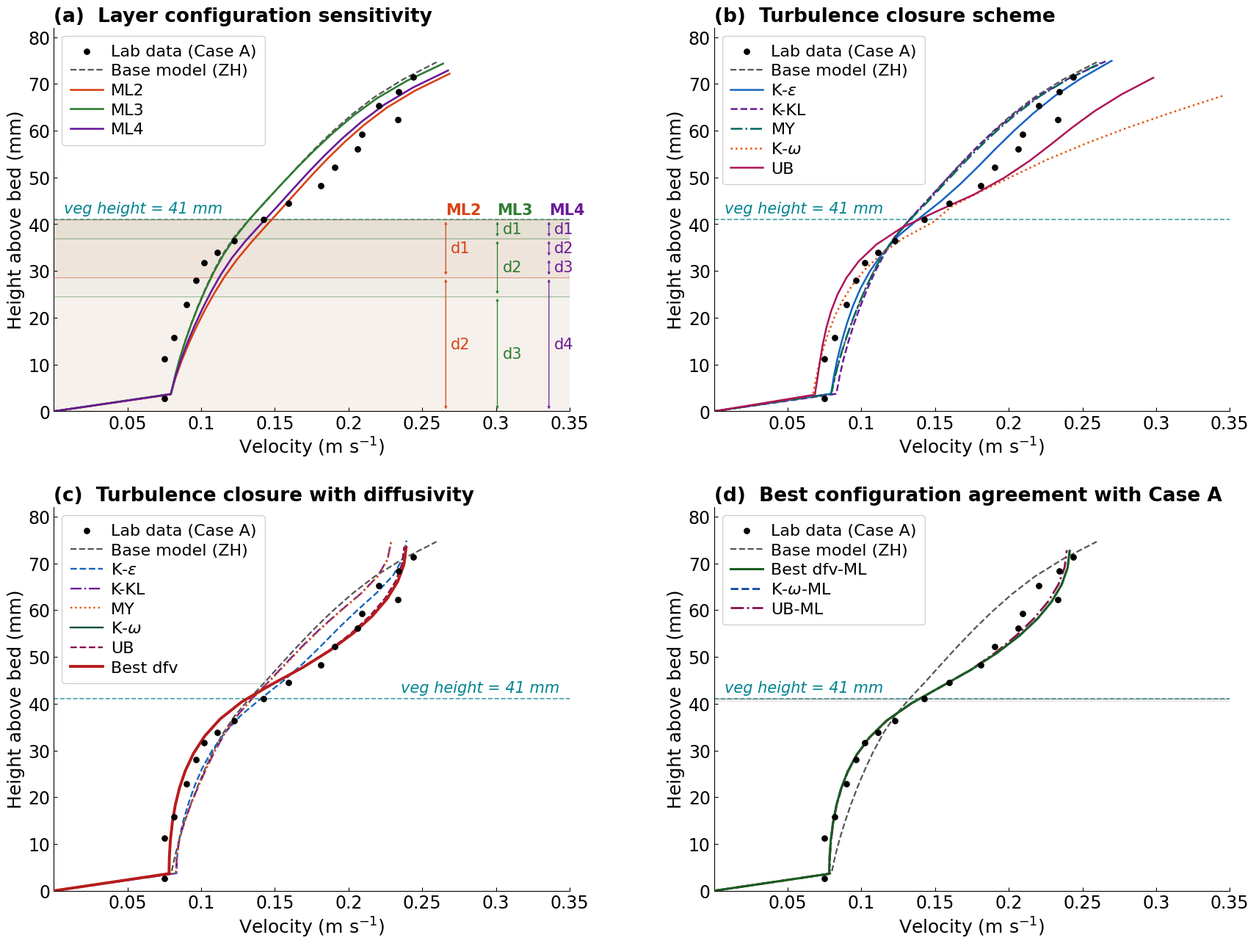

Reproduce this figure in Python.
# -*- coding: utf-8 -*-
"""
Four-Panel Velocity Profile Summary Figure 
==========================================================
Run:  python Figure 2.py
Output: four_panel_velocity_profiles_journal.png
"""

import numpy as np
import matplotlib.pyplot as plt
import matplotlib.gridspec as gridspec
import os

# =============================================================================
# ── LAYOUT CONTROLS──────────────
# =============================================================================
BASE_FONT   = 18        # base font size (pt) — all others scale from this
FIG_W       = 18        # figure width  (inches)
FIG_H       = 14        # figure height (inches)
FIG_DPI     = 300       # output DPI

# GridSpec spacing — reduce HSPACE/WSPACE to close gaps between panels
HSPACE      = 0.25      # vertical gap between rows   (0 = touching, ~0.4 = wide)
WSPACE      = 0.28      # horizontal gap between cols (0 = touching, ~0.4 = wide)
LEFT        = 0.08      # left margin fraction
RIGHT       = 0.97      # right margin fraction
TOP         = 0.91      # top margin fraction   (leaves room for suptitle)
BOTTOM      = 0.07      # bottom margin fraction

# Suptitle alignment
TITLE_X     = 0.5       # 0.0 = left, 0.5 = centre, 1.0 = right
TITLE_HA    = 'center'  # 'left', 'center', 'right'
TITLE_Y     = 0.97      # vertical position of suptitle

# X-axis tick settings — same pattern across ALL panels
# Set XSTEP to 0.05 or 0.10 as preferred; xlims per panel set below
XSTEP       = 0.05      # tick interval on x-axis  (m/s)
XLIM_A      = (0.00, 0.35)   # panel a  x-limits
XLIM_B      = (0.00, 0.35)   # panel b  x-limits
XLIM_C      = (0.00, 0.35)   # panel c  x-limits
XLIM_D      = (0.00, 0.35)   # panel d  x-limits
YLIM        = (0, 82)        # y-limits — same for all panels (mm)

# =============================================================================
# ── PANEL LABEL STRINGS ───────────
# =============================================================================
PANEL_TITLES = {
    'a': 'Layer configuration sensitivity',
    'b': 'Turbulence closure scheme',
    'c': 'Turbulence closure with diffusivity',
    'd': 'Best configuration agreement with Case A',
}

# Legend label strings — edit here to rename any entry
LAB_LAB   = 'Lab data (Case A)'
BASE_LAB  = 'Base model (ZH)'

# Panel A
LAB_A18   = 'ML2' #2-layer H-18
LAB_B6    = 'ML3' #3-layer I-6
LAB_C1    = 'ML4' #4-layer J-1

# Panel B — turbulence closures
LAB_KE    = r'K-$\varepsilon$'
LAB_KKL   = r'K-KL'
LAB_MY    = r'MY'
LAB_KW    = r'K-$\omega$'
LAB_UB    = r'UB'

# Panel C — diffmin
LAB_KE_DM  = r'K-$\varepsilon$'
LAB_KKL_DM = r'K-KL'
LAB_MY_DM  = r'MY'
LAB_KW_DM  = r'K-$\omega$'
LAB_UB_DM  = r'UB'
LAB_BESTNU = r'Best dfv'

# Panel D — multilayer
LAB_NU_ML  = r'Best dfv-ML'
LAB_KW_ML  = r'K-$\omega$-ML'
LAB_UB_ML  = r'UB-ML'

# =============================================================================
# ── COLOURS — each profile line colour ───────────────────
# =============================================================================
COL_LAB   = 'black'
COL_BASE  = '#555555'   # grey dashed — base model

# Panel A
COL_A18   = '#D84315'   # dark orange
COL_B6    = '#2E7D32'   # dark green
COL_C1    = '#6A1B9A'   # purple

# Panel B
COL_KE    = '#1565C0'   # blue
COL_KKL   = '#6A1B9A'   # purple
COL_MY    = '#00695C'   # teal
COL_KW    = '#E65100'   # orange
COL_UB    = '#AD1457'   # rose

# Panel C
COL_KE_DM  = '#1565C0'
COL_KKL_DM = '#6A1B9A'
COL_MY_DM  = '#E65100'
COL_KW_DM  = '#004D40'
COL_UB_DM  = '#880E4F'
COL_BESTNU = '#B71C1C'  # bold red — highlighted best

# Panel D
COL_NU_ML  = '#1B5E20'  # dark green
COL_KW_ML  = '#0D47A1'  # dark blue
COL_UB_ML  = '#880E4F'  # dark rose

# Vegetation top line
COL_VEGTOP = '#00838F'  # teal annotation

# =============================================================================
# ── DATA — laboratory and base model ─────────────────────────────────────────
# =============================================================================
z_lab = np.array([0.00266,0.0112,0.0158,0.0228,0.028,0.0317,0.0339,0.0364,
                  0.041,0.0445,0.0483,0.0522,0.0561,0.0592,0.0623,0.0653,0.0683,0.0714])
v_lab = np.array([0.075,0.07501,0.0817,0.0898,0.0963,0.1021,0.1111,0.1226,
                  0.1424,0.1594,0.181,0.1904,0.2063,0.2092,0.2333,0.2204,0.2341,0.2439])

z_r32 = np.array([0,0.003731393,0.007462786,0.01119418,0.014925572,0.018656966,
                  0.022388358,0.026119753,0.029851145,0.033582537,0.037313935,
                  0.041045325,0.044776718,0.04850811,0.052239505,0.055970899,
                  0.059702291,0.063433685,0.067165075,0.070896465,0.074627865])
v_r32 = np.array([0,0.079701796,0.08226374,0.08538936,0.0890451,0.09314218,
                  0.09768254,0.10270345,0.10826698,0.114685744,0.12255151,
                  0.13263074,0.14371431,0.15439147,0.16524877,0.17663364,
                  0.18881863,0.20221882,0.21757713,0.2366384,0.2596746])

VEG_TOP = 0.041   # m  (41 mm)
H_TOT   = 0.0747  # m  (74.7 mm)
hv      = VEG_TOP

# =============================================================================
# ── DATA — Panel A ────────────────────────────────────────────────────────────
# =============================================================================
z_A18 = np.array([0.,0.00360764,0.00721529,0.01082293,0.01443057,
                  0.01803821,0.02164586,0.0252535,0.02886115,0.03246879,
                  0.03607643,0.03968407,0.04329171,0.04689936,0.050507,
                  0.05411464,0.05772228,0.06132993,0.06493757,0.06854522,0.07215286])
v_A18 = np.array([0.,0.0792391,0.08265544,0.08676658,0.09149509,
                  0.096736,0.10251022,0.10889041,0.11604163,0.12433522,
                  0.13384758,0.14409713,0.15453953,0.16481389,0.17516206,
                  0.18609236,0.19787937,0.21095192,0.22608855,0.24512823,0.26849657])

z_B6  = np.array([0.,0.00371644,0.00743288,0.01114933,0.01486577,
                  0.01858221,0.02229865,0.02601509,0.02973154,0.03344798,
                  0.03716442,0.04088086,0.0445973,0.04831374,0.05203018,
                  0.05574663,0.05946307,0.06317951,0.06689595,0.07061239,0.07432884])
v_B6  = np.array([0.,0.0796098,0.08219844,0.08536651,0.08907203,
                  0.09322352,0.09782391,0.10291293,0.1085565,0.11508047,
                  0.12298866,0.13237599,0.14286205,0.1538102,0.1649768,
                  0.17669778,0.18927665,0.20317468,0.21921873,0.23934849,0.2641159])

z_C1  = np.array([0.,0.00364263,0.00728526,0.01092789,0.01457052,
                  0.01821316,0.02185578,0.02549841,0.02914104,0.03278368,
                  0.03642631,0.04006894,0.04371157,0.0473542,0.05099683,
                  0.05463947,0.05828209,0.06192473,0.06556735,0.06920999,0.07285262])
v_C1  = np.array([0.,0.07928451,0.08241529,0.08619825,0.09056491,
                  0.09541225,0.1007515,0.10663879,0.11316458,0.12083283,
                  0.13013476,0.14066313,0.15141094,0.16186745,0.17242672,
                  0.1835726,0.19558573,0.20890316,0.22431761,0.24369933,0.26751497])

# =============================================================================
# ── DATA — Panel B ────────────────────────────────────────────────────────────
# =============================================================================
z_ke_best  = np.array([0,0.0037464667,0.0074929353,0.011239404,0.014985872,0.018732341,
                       0.02247881,0.026225278,0.029971747,0.033718213,0.037464686,
                       0.04121115,0.044957623,0.048704088,0.05245056,0.056197025,
                       0.059943497,0.06368996,0.067436434,0.0711829,0.07492937])
v_ke_best  = np.array([0,0.07947127,0.08136112,0.08376118,0.08672072,0.09017917,
                       0.094254576,0.09932515,0.105839856,0.11420499,0.12500161,
                       0.1390819,0.15414214,0.1675455,0.17966385,0.19132657,
                       0.20349316,0.21663465,0.23137939,0.24910466,0.26984936])
z_kkl_best = np.array([0,0.0037406813,0.007481361,0.01122204,0.01496272,0.018703403,
                       0.022444082,0.026184762,0.029925441,0.03366612,0.037406802,
                       0.041147485,0.04488816,0.048628844,0.05236952,0.056110203,
                       0.05985088,0.06359156,0.06733224,0.07107292,0.074813604])
v_kkl_best = np.array([0,0.08303369,0.085222214,0.087958746,0.091245465,0.0950158,
                       0.09927684,0.10406638,0.10944434,0.11567699,0.12334054,
                       0.13320744,0.14425024,0.15507571,0.1660644,0.17763613,
                       0.1901084,0.20395492,0.22002168,0.2403499,0.26572546])
z_my_best  = np.array([0,0.0037392937,0.007478589,0.011217883,0.014957178,0.018696472,
                       0.022435766,0.02617506,0.029914357,0.03365365,0.037392944,
                       0.041132238,0.044871535,0.048610825,0.052350122,0.05608942,
                       0.05982871,0.06356801,0.06730729,0.07104659,0.07478589])
v_my_best  = np.array([0,0.0795125,0.08208169,0.08521957,0.08889729,0.09302566,
                       0.09761125,0.102695785,0.10834517,0.11495437,0.12315965,
                       0.13367218,0.14519846,0.15620077,0.16729286,0.17892398,
                       0.191376,0.2050839,0.22083418,0.24045031,0.2643697])
z_kw_best  = np.array([0,0.0033710543,0.0067421068,0.010113161,0.0134842135,0.016855266,
                       0.020226318,0.02359737,0.026968423,0.03033948,0.033710532,
                       0.037081584,0.040452637,0.04382369,0.04719474,0.050565794,
                       0.053936847,0.0573079,0.06067896,0.06405001,0.067421064])
v_kw_best  = np.array([0,0.06693635,0.0689987,0.07142523,0.07426022,0.077691525,
                       0.08186698,0.08711633,0.09382956,0.102495566,0.11385835,
                       0.12890255,0.14876916,0.1614558,0.1822593,0.20462133,
                       0.22703205,0.25285238,0.28103107,0.312192,0.34494343])
z_ub_best  = np.array([0,0.00356506,0.00713012,0.01069518,0.01426024,0.017825302,
                       0.02139036,0.024955422,0.02852048,0.03208554,0.035650603,
                       0.03921566,0.04278072,0.046345785,0.049910843,0.0534759,
                       0.057040967,0.060606025,0.06417108,0.06773614,0.07130121])
v_ub_best  = np.array([0,0.06843214,0.07023195,0.07192768,0.07379398,0.07623031,
                       0.07942986,0.0837899,0.089817174,0.09824436,0.11016467,
                       0.12725271,0.15130629,0.17644922,0.19688208,0.21386865,
                       0.228599,0.24282838,0.25826743,0.276512,0.29806107])

# =============================================================================
# ── DATA — Panel C ────────────────────────────────────────────────────────────
# =============================================================================
z_ke_dm  = np.array([0,0.0037445668,0.0074891336,0.011233702,0.014978269,0.018722838,
                     0.022467406,0.026211971,0.02995654,0.033701107,0.03744567,
                     0.041190244,0.04493481,0.048679374,0.052423947,0.05616851,
                     0.059913076,0.06365765,0.067402214,0.07114678,0.07489135])
v_ke_dm  = np.array([0,0.08331418,0.08377742,0.08522299,0.087870225,0.09146278,
                     0.0956078,0.10072294,0.107326485,0.11582204,0.12676653,
                     0.14093554,0.1560046,0.16941436,0.18154553,0.19329327,
                     0.20574974,0.2189735,0.2302072,0.23703586,0.2393396])
z_kkl_dm = np.array([0,0.0037318766,0.007463755,0.011195634,0.01492751,0.01865939,
                     0.022391267,0.026123144,0.029855024,0.0335869,0.03731878,
                     0.041050658,0.044782534,0.04851441,0.052246295,0.05597817,
                     0.05971005,0.063441925,0.0671738,0.07090568,0.07463756])
v_kkl_dm = np.array([0,0.082852915,0.08345349,0.085334815,0.088761665,0.09327497,
                     0.09818635,0.10351593,0.109323815,0.115976416,0.12411227,
                     0.13452663,0.14601448,0.15711582,0.16848516,0.18063508,
                     0.19395548,0.20800032,0.21957208,0.22651477,0.2288289])
z_my_dm  = np.array([0,0.003729755,0.00745951,0.011189265,0.01491902,0.018648773,
                     0.02237853,0.026108284,0.029838037,0.033567794,0.037297547,
                     0.041027304,0.044757057,0.04848681,0.052216563,0.055946324,
                     0.059676077,0.06340583,0.06713559,0.07086533,0.074595094])
v_my_dm  = np.array([0,0.08283765,0.08344081,0.08533016,0.08874635,0.09320386,
                     0.09803315,0.10327844,0.10903812,0.11574383,0.1240524,
                     0.13470943,0.14642735,0.15763776,0.16899422,0.18105651,
                     0.19425444,0.20821717,0.21975644,0.22667965,0.22898729])
z_kw_dm  = np.array([0,0.003672447,0.007344894,0.011017339,0.0146897845,0.018362232,
                     0.022034679,0.025707126,0.029379573,0.033052016,0.036724463,
                     0.04039691,0.044069357,0.047741804,0.051414248,0.0550867,
                     0.05875914,0.062431585,0.06610404,0.069776475,0.073448926])
v_kw_dm  = np.array([0,0.07819344,0.07843552,0.07917815,0.08048579,0.08247444,
                     0.08532433,0.089301795,0.09479448,0.10236831,0.112862185,
                     0.12755138,0.14752382,0.16897416,0.18756802,0.2033041,
                     0.21618111,0.22619796,0.23335366,0.23764746,0.23907882])
z_ub_dm  = np.array([0,0.0036774334,0.0073548667,0.011032298,0.01470973,0.018387165,
                     0.022064596,0.025742028,0.029419463,0.033096895,0.036774326,
                     0.04045176,0.044129193,0.047806624,0.05148406,0.055161487,
                     0.058838923,0.06251636,0.06619379,0.06987122,0.07354866])
v_ub_dm  = np.array([0,0.07832325,0.07856589,0.07931032,0.08062147,0.08261619,
                     0.08547604,0.08946955,0.094987735,0.10260189,0.11315966,
                     0.127951,0.14806399,0.16931191,0.18721415,0.2021348,
                     0.21469106,0.22477594,0.23198016,0.23630305,0.23774408])
z_best_nu = np.array([0,0.003672447,0.007344894,0.011017339,0.0146897845,0.018362232,
                      0.022034679,0.025707126,0.029379573,0.033052016,0.036724463,
                      0.04039691,0.044069357,0.047741804,0.051414248,0.0550867,
                      0.05875914,0.062431585,0.06610404,0.069776475,0.073448926])
v_best_nu = np.array([0,0.07819344,0.07843552,0.07917815,0.08048579,0.08247444,
                      0.08532433,0.089301795,0.09479448,0.10236831,0.112862185,
                      0.12755138,0.14752382,0.16897416,0.18756802,0.2033041,
                      0.21618111,0.22619796,0.23335366,0.23764746,0.23907882])

# =============================================================================
# ── DATA — Panel D ────────────────────────────────────────────────────────────
# =============================================================================
z_best_nu_ml = np.array([0,0.003633704,0.007267408,0.010901112,0.014534816,0.01816852,
                          0.021802224,0.025435928,0.029069632,0.032703336,0.03633704,
                          0.039970744,0.043604452,0.047238152,0.05087186,0.05450556,
                          0.05813927,0.06177297,0.06540668,0.06904037,0.07267408])
v_best_nu_ml = np.array([0,0.07816249,0.07843518,0.07927184,0.08074362,0.08297857,
                          0.08617588,0.090630434,0.096772596,0.1052333,0.116953135,
                          0.1333731,0.15389355,0.17437638,0.1921331,0.20716189,
                          0.21946105,0.22902901,0.23586446,0.2399663,0.24133371])
z_kw_ml = np.array([0,0.003633704,0.007267408,0.010901112,0.014534816,0.01816852,
                    0.021802224,0.025435928,0.029069632,0.032703336,0.03633704,
                    0.039970744,0.043604452,0.047238152,0.05087186,0.05450556,
                    0.05813927,0.06177297,0.06540668,0.06904037,0.07267408])
v_kw_ml = np.array([0,0.07816249,0.07843518,0.07927184,0.08074362,0.08297857,
                    0.08617588,0.090630434,0.096772596,0.1052333,0.116953135,
                    0.1333731,0.15389355,0.17437638,0.1921331,0.20716189,
                    0.21946105,0.22902901,0.23586446,0.2399663,0.24133371])
z_ub_ml = np.array([0,0.0036413576,0.0072827134,0.010924071,0.014565427,0.018206783,
                    0.021848142,0.025489498,0.029130854,0.03277221,0.03641357,
                    0.040054925,0.043696284,0.047337636,0.050978996,0.054620348,
                    0.058261707,0.061903067,0.06554442,0.06918578,0.07282714])
v_ub_ml = np.array([0,0.07837505,0.078648545,0.07948784,0.08096484,0.08320898,
                    0.08642168,0.090901405,0.09708414,0.105609775,0.11743365,
                    0.13402183,0.15461856,0.17457733,0.191323,0.20532547,
                    0.21724313,0.22691694,0.23382783,0.23797487,0.23935734])

# =============================================================================
# ── LAYER ANNOTATION ──────────────────────────────────────────────────
# =============================================================================
def draw_layer_band(ax, z_bot_m, z_top_m, color, alpha=0.10):
    ax.axhspan(z_bot_m*1000, z_top_m*1000, color=color, alpha=alpha, zorder=2)
    ax.axhline(z_top_m*1000, color=color, lw=0.7, ls='-', alpha=0.4, zorder=3)

def draw_thickness_arrow(ax, z_bot_m, z_top_m, label, x_frac,
                         color='#333', fsize=None, right_offset=0.010):
    """Double-headed arrow showing layer thickness — all in black/dark by default."""
    if fsize is None:
        fsize = BASE_FONT - 3
    xlim = ax.get_xlim()
    xpos = xlim[0] + (xlim[1] - xlim[0]) * x_frac
    y0, y1 = z_bot_m*1000, z_top_m*1000
    if abs(y1 - y0) < 0.5:
        return
    ax.annotate('', xy=(xpos, y0), xytext=(xpos, y1),
                annotation_clip=False,
                arrowprops=dict(arrowstyle='<->', color=color,
                                lw=0.9, mutation_scale=5))
    ax.text(xpos + (xlim[1]-xlim[0])*right_offset, (y0+y1)/2,
            label, ha='left', va='center', fontsize=fsize,
            color=color, clip_on=False)

# =============================================================================
# ── FIGURE SETUP ──────────────────────────────────────────────────────────────
# =============================================================================
plt.rcParams.update({
    'font.family':        'DejaVu Sans',
    'font.size':          BASE_FONT,
    'text.color':         'black',
    'axes.labelcolor':    'black',
    'xtick.color':        'black',
    'ytick.color':        'black',
    'axes.edgecolor':     'black',
    'axes.spines.top':    False,
    'axes.spines.right':  False,
    'axes.grid':          False,       #white background, no grid
    'axes.facecolor':     'white',
    'figure.facecolor':   'white',
    'axes.labelsize':     BASE_FONT,
    'axes.titlesize':     BASE_FONT + 1,
    'xtick.labelsize':    BASE_FONT - 1,
    'ytick.labelsize':    BASE_FONT - 1,
    'legend.fontsize':    BASE_FONT - 2,
    'legend.framealpha':  0.90,
    'legend.edgecolor':   '#cccccc',
})

fig = plt.figure(figsize=(FIG_W, FIG_H), dpi=FIG_DPI)

gs = gridspec.GridSpec(2, 2, figure=fig,
                       hspace=HSPACE, wspace=WSPACE,
                       left=LEFT, right=RIGHT,
                       top=TOP, bottom=BOTTOM)

axes = [fig.add_subplot(gs[0, 0]),
        fig.add_subplot(gs[0, 1]),
        fig.add_subplot(gs[1, 0]),
        fig.add_subplot(gs[1, 1])]

# =============================================================================
# ── AXIS FORMAT───────────────────────────────────────────────────
# =============================================================================
def fmt_ax(ax, letter, xlim, veg_label_right=False):
    """Apply consistent journal formatting to an axes."""
    ax.set_xlabel(r'Velocity (m s$^{-1}$)', fontsize=BASE_FONT, color='black', labelpad=3)
    ax.set_ylabel('Height above bed (mm)', fontsize=BASE_FONT, color='black', labelpad=3)
    ax.set_ylim(*YLIM)
    ax.set_xlim(*xlim)

    # Consistent x-axis ticks — same step everywhere
    # The x=0 tick label is suppressed because 0 already appears on the y-axis,
    # so the two zeros would overlap at the origin corner.
    xticks = np.arange(xlim[0], xlim[1] + XSTEP*0.01, XSTEP)
    ax.set_xticks(xticks)
    ax.set_xticklabels(['' if np.isclose(t, 0.0) else f'{t:.2f}'.rstrip('0').rstrip('.')
                        for t in xticks])
    ax.tick_params(axis='both', which='both', direction='in',
                   labelcolor='black', color='black')

    # Panel label and title — all black, left-aligned
    ax.set_title(f'({letter})  {PANEL_TITLES[letter]}',
                 fontsize=BASE_FONT + 1, fontweight='bold',
                 color='black', loc='left', pad=6)

    # Vegetation top reference line + annotation (black/dark, no colour)
    ax.axhline(VEG_TOP*1000, color=COL_VEGTOP, lw=1.2, ls='--', alpha=0.75, zorder=1)
    xlim_cur = ax.get_xlim()
    if veg_label_right:
        ax.text(xlim_cur[1] - (xlim_cur[1]-xlim_cur[0])*0.02,
                VEG_TOP*1000 + 0.8,
                f'veg height = {VEG_TOP*1000:.0f} mm',
                fontsize=BASE_FONT - 3, color=COL_VEGTOP,
                va='bottom', ha='right', style='italic')
    else:
        ax.text(xlim_cur[0] + (xlim_cur[1]-xlim_cur[0])*0.02,
                VEG_TOP*1000 + 0.8,
                f'veg height = {VEG_TOP*1000:.0f} mm',
                fontsize=BASE_FONT - 3, color=COL_VEGTOP,
                va='bottom', ha='left', style='italic')

    ax.legend(loc='upper left', frameon=True,
              handlelength=2.0, labelspacing=0.30,
              borderpad=0.5, handletextpad=0.5)

def add_lab(ax):
    ax.scatter(v_lab, z_lab*1000, s=28, c=COL_LAB, zorder=10,
               label=LAB_LAB, marker='o')

def add_base(ax):
    ax.plot(v_r32, z_r32*1000, color=COL_BASE, lw=1.6, ls='--',
            zorder=6, label=BASE_LAB)

# =============================================================================
# ── PANEL A — Layer configuration sensitivity ─────────────────────────────────
# =============================================================================
ax = axes[0]
add_lab(ax)
add_base(ax)

# Shaded canopy bands — subtle, same colour as their profile line
draw_layer_band(ax, hv-0.30*hv, hv,         COL_A18, alpha=0.10)
draw_layer_band(ax, 0.,          hv-0.30*hv, COL_A18, alpha=0.05)
draw_layer_band(ax, hv-0.10*hv, hv,          COL_B6,  alpha=0.10)
draw_layer_band(ax, hv-0.40*hv, hv-0.10*hv, COL_B6,  alpha=0.06)
draw_layer_band(ax, 0.,          hv-0.40*hv, COL_B6,  alpha=0.03)

ax.plot(v_A18, z_A18*1000, color=COL_A18, lw=1.9, ls='-',  zorder=7, label=LAB_A18)
ax.plot(v_B6,  z_B6*1000,  color=COL_B6,  lw=1.9, ls='-',  zorder=7, label=LAB_B6)
ax.plot(v_C1,  z_C1*1000,  color=COL_C1,  lw=1.9, ls='-',  zorder=7, label=LAB_C1)

fmt_ax(ax, 'a', XLIM_A)

# Layer thickness arrows — colour matches profile, label in same dark colour
xlim = ax.get_xlim()
af = BASE_FONT - 3
# ML2
draw_thickness_arrow(ax, hv-0.30*hv, hv,         'd1', 0.76, COL_A18, af)
draw_thickness_arrow(ax, 0.,          hv-0.30*hv, 'd2', 0.76, COL_A18, af)
ax.text(xlim[0]+(xlim[1]-xlim[0])*0.76, hv*1000+1.0, 'ML2',
        fontsize=af, color=COL_A18, ha='left', clip_on=False, fontweight='bold')
# ML3
draw_thickness_arrow(ax, hv-0.10*hv, hv,          'd1', 0.86, COL_B6, af)
draw_thickness_arrow(ax, hv-0.40*hv, hv-0.10*hv, 'd2', 0.86, COL_B6, af)
draw_thickness_arrow(ax, 0.,          hv-0.40*hv, 'd3', 0.86, COL_B6, af)
ax.text(xlim[0]+(xlim[1]-xlim[0])*0.86, hv*1000+1.0, 'ML3',
        fontsize=af, color=COL_B6, ha='left', clip_on=False, fontweight='bold')
# ML4
draw_thickness_arrow(ax, hv-0.10*hv, hv,          'd1', 0.96, COL_C1, af)
draw_thickness_arrow(ax, hv-0.20*hv, hv-0.10*hv, 'd2', 0.96, COL_C1, af)
draw_thickness_arrow(ax, hv-0.30*hv, hv-0.20*hv, 'd3', 0.96, COL_C1, af)
draw_thickness_arrow(ax, 0.,          hv-0.30*hv, 'd4', 0.96, COL_C1, af)
ax.text(xlim[0]+(xlim[1]-xlim[0])*0.96, hv*1000+1.0, 'ML4',
        fontsize=af, color=COL_C1, ha='left', clip_on=False, fontweight='bold')

# =============================================================================
# ── PANEL B — Best turbulence closure per scheme ──────────────────────────────
# =============================================================================
ax = axes[1]
add_lab(ax)
add_base(ax)

closures_B = [
    (LAB_KE,  z_ke_best,  v_ke_best,  COL_KE,  '-'),
    (LAB_KKL, z_kkl_best, v_kkl_best, COL_KKL, '--'),
    (LAB_MY,  z_my_best,  v_my_best,  COL_MY,  '-.'),
    (LAB_KW,  z_kw_best,  v_kw_best,  COL_KW,  ':'),
    (LAB_UB,  z_ub_best,  v_ub_best,  COL_UB,  '-'),
]
for lbl, zm, vm, col, ls in closures_B:
    ax.plot(vm, zm*1000, color=col, lw=1.8, ls=ls, zorder=7, label=lbl)

fmt_ax(ax, 'b', XLIM_B)

# =============================================================================
# ── PANEL C — Best diffmin per turbulence closure ─────────────────────────────
# =============================================================================
ax = axes[2]
add_lab(ax)
add_base(ax)

diffmin_cases = [
    (LAB_KE_DM,  z_ke_dm,  v_ke_dm,  COL_KE_DM,  '--'),
    (LAB_KKL_DM, z_kkl_dm, v_kkl_dm, COL_KKL_DM, '-.'),
    (LAB_MY_DM,  z_my_dm,  v_my_dm,  COL_MY_DM,  ':'),
    (LAB_KW_DM,  z_kw_dm,  v_kw_dm,  COL_KW_DM,  '-'),
    (LAB_UB_DM,  z_ub_dm,  v_ub_dm,  COL_UB_DM,  '--'),
]
for lbl, zm, vm, col, ls in diffmin_cases:
    ax.plot(vm, zm*1000, color=col, lw=1.7, ls=ls, zorder=7, label=lbl)

# Highlighted best nu — bold solid line
ax.plot(v_best_nu, z_best_nu*1000, color=COL_BESTNU, lw=2.8, ls='-',
        zorder=9, label=LAB_BESTNU)

fmt_ax(ax, 'c', XLIM_C, veg_label_right=True)

# =============================================================================
# ── PANEL D — Best diffusivity + multilayer (ML) ──────────────────────────────
# =============================================================================
ax = axes[3]
add_lab(ax)
add_base(ax)

# Thin top-layer band — 1% of hv
d_ml = 0.01 * hv
draw_layer_band(ax, hv - d_ml, hv, '#444444', alpha=0.08)

ax.plot(v_best_nu_ml, z_best_nu_ml*1000, color=COL_NU_ML, lw=2.2, ls='-',
        zorder=8, label=LAB_NU_ML)
ax.plot(v_kw_ml,      z_kw_ml*1000,      color=COL_KW_ML, lw=2.0, ls='--',
        zorder=7, label=LAB_KW_ML)
ax.plot(v_ub_ml,      z_ub_ml*1000,      color=COL_UB_ML, lw=2.0, ls='-.',
        zorder=7, label=LAB_UB_ML)

fmt_ax(ax, 'd', XLIM_D)

# 1% layer thickness arrow
draw_thickness_arrow(ax, hv - d_ml, hv, 'dv1 = 1%\n(all ML)',
                     0.88, '#333333', BASE_FONT - 3)

# =============================================================================
# ── FIGURE TITLE ──────────────────────────────────────────────────────────────
# =============================================================================
# TITLE_X:  0.0=left edge, 0.5=centre, 1.0=right edge
# TITLE_HA: 'left', 'center', 'right'
#fig.suptitle(
#    'Velocity Profile Sensitivity Analysis — Shimizu & Tsujimoto (1994)\n'
#    'SCHISM model configurations vs laboratory data',
#    fontsize=BASE_FONT + 2,
#    fontweight='bold',
#    color='black',            # if want color black
#    x=TITLE_X,
#    ha=TITLE_HA,
#    y=TITLE_Y,
#)
# i think this title is not necessary after revision yesterday
# =============================================================================
# ── SAVE ─────────────────────────────────────────────────
# =============================================================================
os.makedirs('output', exist_ok=True)
fig.savefig('output/four_panel_velocity_profiles_journal.png',
            dpi=FIG_DPI, bbox_inches='tight', facecolor='white')
print('Saved: output/four_panel_velocity_profiles_journal.png')
plt.show()
